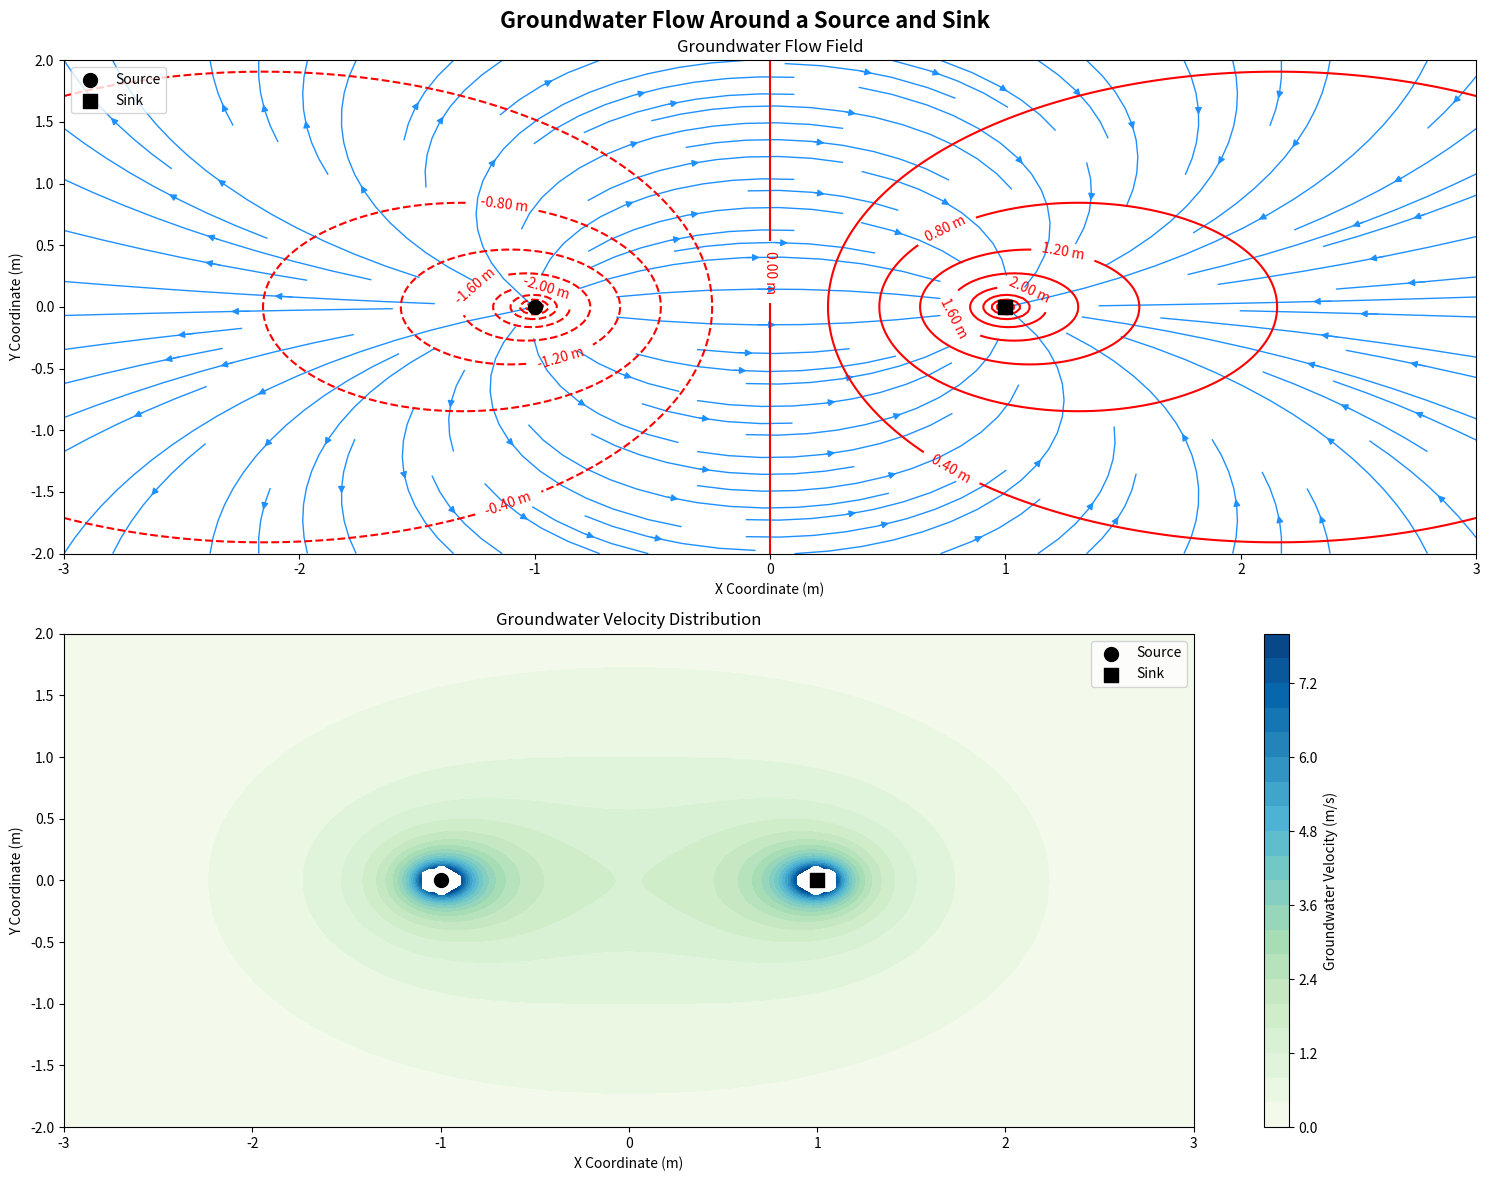
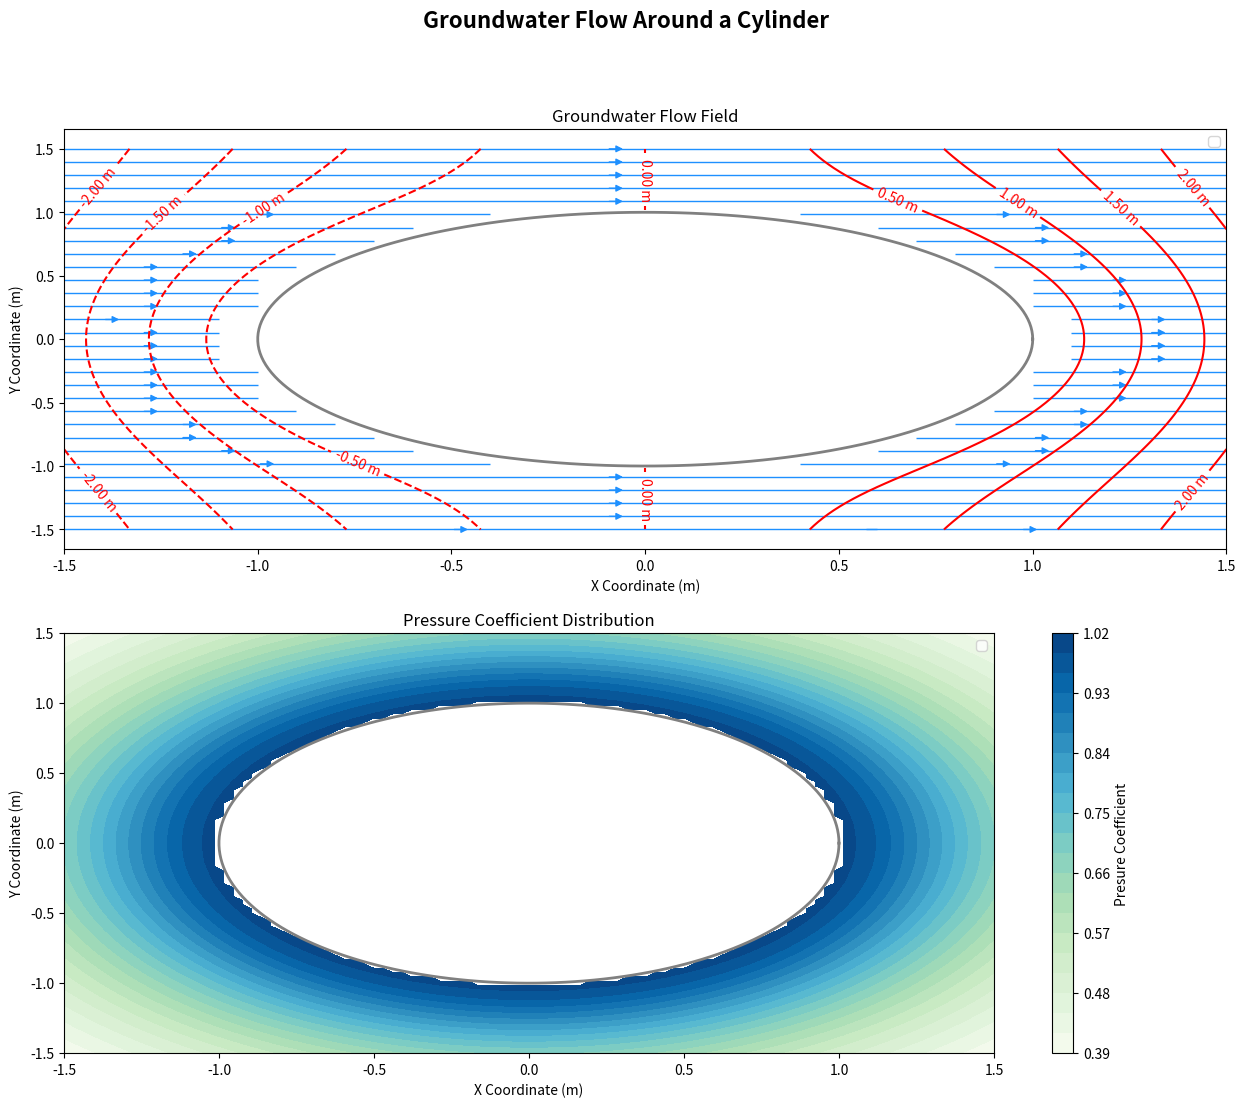

These charts were generated, in order, by the following Python code: (Note: this script raises an exception after producing the figures.)
# Import required libraries
# NOTE: Nothing for you to do here
import math
import numpy as np
import matplotlib.pyplot as plt
from matplotlib.patches import Circle
import warnings
warnings.filterwarnings('ignore')

pi = 3.141592653589793

def velocity_source_sink(Q, x0, y0, x, y):
    """
    Calculate velocity components for a source/sink
    
    Parameters:
    Q: Source/sink strength (positive for source, negative for sink)
    x0, y0: Source/sink location
    X, Y: Coordinate grids
    
    Returns:
    u, v: Velocity components
    """
    r_squared = (x - x0)**2 + (y - y0)**2
    # Avoid division by zero, don't change this line
    r_squared = np.maximum(r_squared, 1e-10)
    
    u = (Q * (x - x0)) / (2 * pi * r_squared)
    v = (Q * (y - y0)) / (2 * pi * r_squared)
    
    return u, v

def stream_function_source_sink(Q, x0, y0, x, y):
    """
    Calculate stream function for a source/sink

    Parameters:
    Q: Source/sink strength (positive for source, negative for sink)
    x0, y0: Source/sink location
    X, Y: Coordinate grids

    Returns:
    psi: Stream function
    """
    theta = np.arctan2(y - y0, x - x0) # Note, use np.arctan2 for correct angle calculation
    psi = (Q / (2 * pi)) * theta
    return psi

def velocity_potential_source_sink(Q, x0, y0, x, y):
    """
    Calculate velocity potential for a source/sink

    Parameters:
    Q: Source/sink strength (positive for source, negative for sink)
    x0, y0: Source/sink location
    X, Y: Coordinate grids
    
    Returns:
    phi: Velocity potential
    """
    r = ((x - x0)**2 + (y - y0)**2)** 0.5
    # Avoid log(0), don't change this line
    r = np.maximum(r, 1e-10)
    phi = Q / (2 * pi) * np.log(r)
    return phi

# Define the computational domain
x_min, x_max = -3.0, 3.0
y_min, y_max = -2.0, 2.0
nx, ny = 200, 150

# Define source and sink parameters
Q_source = 5
Q_sink = -5
x_source, y_source = (-1, 0)
x_sink, y_sink = (1, 0)

# Create coordinate grids
x = np.linspace(x_min, x_max, nx)
y = np.linspace(y_min, y_max, ny)
x, y = np.meshgrid(x, y)

# Calculate velocity components
u_source, v_source = velocity_source_sink(Q_source, x_source, y_source, x, y)
u_sink, v_sink = velocity_source_sink(Q_sink, x_sink, y_sink, x, y)

# Superimpose the velocity fields
u_total = u_source + u_sink
v_total = v_source + v_sink
velocity_magnitude = (u_total**2 + v_total**2)**0.5

# Create a mask to avoid singularities near source/sink
# NOTE: Nothing to change here, this will make the visualization cleaner
mask = ((x - x_source)**2 + (y - y_source)**2 < 0.01) | ((x - x_sink)**2 + (y - y_sink)**2 < 0.01)
velocity_magnitude = np.ma.masked_where(mask, velocity_magnitude)

# Calculate stream function and velocity potential
psi_source = stream_function_source_sink(Q_source, x_source, y_source, x, y)
psi_sink = stream_function_source_sink(Q_sink, x_sink, y_sink, x, y)
psi_total = psi_source + psi_sink

phi_source = velocity_potential_source_sink(Q_source, x_source, y_source, x, y)
phi_sink = velocity_potential_source_sink(Q_sink, x_sink, y_sink, x, y)
phi_total = phi_source + phi_sink
# Create comprehensive flow net visualization
# Use the plt.subplots method to create figure and 2 axes
# TODO: Your code here for creating figure and axes

fig, axes = plt.subplots(2, 1, figsize=(15, 12))
fig.suptitle('Groundwater Flow Around a Source and Sink', fontsize=16, fontweight='bold')

# Stream function contours/flow net
# Use the ax.streamplot, ax.contour, and ax.scatter methods to plot
# the streamlines, equipotential lines, and mark the source/sink locations respectively
# TODO: Your code here for plotting

ax1 = axes[0]

ax1.scatter(x_source, y_source, s=100, c='black', marker='o', label='Source', zorder = 3)
ax1.scatter(x_sink, y_sink, s=100, c='black', marker='s', label='Sink', zorder = 3)

ax1.streamplot(x, y, u_total, v_total, linewidth = 1, color = 'dodgerblue', zorder = 1)

cs = ax1.contour(x, y, phi_total, colors='red', levels=20, zorder = 2)
ax1.clabel(cs, fontsize=10, fmt=lambda x: f"{x:.2f} m", zorder = 2)

ax1.legend()
ax1.set_title("Groundwater Flow Field")
ax1.set_xlabel("X Coordinate (m)")
ax1.set_ylabel("Y Coordinate (m)")

# Velocity magnitude
# Use the ax.contourf and ax.scatter methods to plot
# the velocity magnitude and mark the source/sink locations respectively
# TODO: Your code here for plotting

ax2 = axes[1]

ax2.scatter(x_source, y_source, s=100, c='black', marker='o', label='Source', zorder = 3)
ax2.scatter(x_sink, y_sink, s=100, c='black', marker='s', label='Sink', zorder = 3)

cs = ax2.contourf(x, y, velocity_magnitude, cmap='GnBu', levels=20, zorder = 2)

ax2.legend()
cbar = plt.colorbar(cs, ax=ax2)
cbar.set_label('Groundwater Velocity (m/s)')
ax2.set_title("Groundwater Velocity Distribution")
ax2.set_xlabel("X Coordinate (m)")
ax2.set_ylabel("Y Coordinate (m)")

# Finalize and show plots, tight layout fits everything nicely
plt.tight_layout()

def flow_around_cylinder(U, R, r, theta):
    """
    Calculate velocity components for flow around a cylinder
    
    Parameters:
    U: Free stream velocity
    R: Cylinder radius
    r: Radial distance from cylinder center
    theta: Angular coordinate
    
    Returns:
    ur, utheta: Radial and tangential velocity components
    """
    # Avoid division by zero and points inside cylinder
    # NOTE: Don't change this line
    r_safe = np.maximum(r, R + 1e-6)
    
    # Radial velocity component
    ur = U * np.cos(theta) * (1 - (R**2)/(r**2))
    # Tangential velocity component
    utheta = -U * np.sin(theta) * (1 - (R**2)/(r**2))
    return ur, utheta

def stream_function_cylinder(U, R, r, theta):
    """
    Calculate stream function for flow around a cylinder
    """
    # NOTE: Don't change this line
    r_safe = np.maximum(r, R + 1e-6)
    psi = U * r * np.sin(theta) - (U * R**2 * np.sin(theta) / r)
    return psi

def velocity_potential_cylinder(U, R, r, theta):
    """
    Calculate velocity potential for flow around a cylinder
    """
    # NOTE: Don't change this line
    r_safe = np.maximum(r, R + 1e-6)
    phi = U * r * np.cos(theta) - (U * R**2 * np.cos(theta) / r)
    return phi


# Flow around a cylinder
# Define parameters
U = 2.0  # Free stream velocity
R = 1.0      # Cylinder radius
x_center, y_center = 0.0, 0.0  # Cylinder center

# Create coordinate grids
x_cyl = np.linspace(-R-0.5, R+0.5, 100)
y_cyl = np.linspace(-R-0.5, R+0.5, 100)
X_cyl, Y_cyl = np.meshgrid(x_cyl, y_cyl)

# Convert to polar coordinates relative to cylinder center
# NOTE: I'm giving this transoformation to you, don't change the next two lines
r = np.sqrt((X_cyl - x_center)**2 + (Y_cyl - y_center)**2)
theta = np.arctan2(Y_cyl - y_center, X_cyl - x_center)

# Calculate velocity components
ur, utheta = flow_around_cylinder(U, R, r, theta)

# Convert to Cartesian coordinates
# NOTE: I'm giving this transoformation to you, don't change the next two lines
u_cyl = ur * np.cos(theta) - utheta * np.sin(theta)
v_cyl = ur * np.sin(theta) + utheta * np.cos(theta)

# Calculate stream function and velocity potential
psi_cyl = stream_function_cylinder(U, R, r, theta)
phi_cyl = velocity_potential_cylinder(U, R, r, theta)

# Mask points inside the cylinder
# NOTE: Nothing to change here, this will make the visualization cleaner
mask_inside = r < R
u_cyl = np.ma.masked_where(mask_inside, u_cyl)
v_cyl = np.ma.masked_where(mask_inside, v_cyl)
psi_cyl = np.ma.masked_where(mask_inside, psi_cyl)
phi_cyl = np.ma.masked_where(mask_inside, phi_cyl)

# Pressure distribution (using Bernoulli's equation)
# TODO: Your code here for calculating
velocity_magnitude_cyl = (u_cyl**2 + v_cyl**2)**0.5
rho = 1
p_inf = 0
p = p_inf + 0.5 * rho * (U**2 - velocity_magnitude_cyl**2)


# Pressure coefficient Cp = 1 - (V/U)²
# TODO: Your code here for calculating
Cp = 1 - (velocity_magnitude_cyl / U)**2
# NOTE: Nothing to change here, this will make the visualization cleaner
Cp = np.ma.masked_where(mask_inside, Cp)
# Visualize flow around cylinder
# Create figure and 2 axes using plt.subplots
# TODO: Your code here for creating figure and axes
fig, axes = plt.subplots(2, 1, figsize=(15, 12))
fig.suptitle('Groundwater Flow Around a Cylinder', fontsize=16, fontweight='bold')

# Combined flow net
# Use the ax.streamplot, ax.contour to plot
# TODO: Your code here for plotting

ax1 = axes[0]

ax1.streamplot(x_cyl, y_cyl, u_cyl, v_cyl, linewidth = 1, color = 'dodgerblue', zorder = 1)

cs = ax1.contour(x_cyl, y_cyl, phi_cyl, colors='red', levels=10, zorder = 2)
ax1.clabel(cs, fontsize=10, fmt=lambda x: f"{x:.2f} m", zorder = 2)

ax1.legend()
ax1.set_title("Groundwater Flow Field")
ax1.set_xlabel("X Coordinate (m)")
ax1.set_ylabel("Y Coordinate (m)")

theta_circle = np.linspace(0, 2*np.pi, 200)
x_circle = x_center + R * np.cos(theta_circle)
y_circle = y_center + R * np.sin(theta_circle)
ax1.plot(x_circle, y_circle, color='gray', linewidth=2, zorder=3)

# Pressure coefficient distribution
# Use the ax.contourf to plot, and add colorbar
# TODO: Your code here for plotting

ax2 = axes[1]

cs = ax2.contourf(x_cyl, y_cyl, Cp, cmap='GnBu', levels=20, zorder = 2)

theta_circle = np.linspace(0, 2*np.pi, 200)
x_circle = x_center + R * np.cos(theta_circle)
y_circle = y_center + R * np.sin(theta_circle)
ax2.plot(x_circle, y_circle, color='gray', linewidth=2, zorder=3)

ax2.legend()
cbar = plt.colorbar(cs, ax=ax2)
cbar.set_label('Presure Coefficient')
ax2.set_title("Pressure Coefficient Distribution")
ax2.set_xlabel("X Coordinate (m)")
ax2.set_ylabel("Y Coordinate (m)")

def kirkham_head(D=1.0, B=1.0, D_c=0.2, Nxz=101, Nn=201):
    """
    Compute the steady-state hydraulic head H(x,z) in a rectangular aquifer
    using the analytical solution of Kirkham 

    Parameters
    ----------
    D : float
        Depth of the aquifer.
    B : float
        Breadth (horizontal extent) of the aquifer.
    D_c : float
        Water level at the open ditch.
    Nxz : int
        Number of discretization steps for x and z.
    Nn : int
        Number of terms to include in the series expansion (odd terms only).

    Returns
    -------
    H : ndarray of shape (Nxz, Nxz)
        Steady-state head field, with H[i, j] corresponding to (x[i], z[j]).
    x : ndarray
        1D array of x-coordinates (horizontal direction).
    z : ndarray
        1D array of z-coordinates (vertical direction).
    """
    # Discretization grids
    x = np.linspace(0,B,Nxz)
    z = np.linspace(0,D,Nxz)

    # Set up meshgrid for calculations
    # NOTE: Don't change this line
    x, z = np.meshgrid(x, z, indexing="ij")

    # Odd series terms
    # Use np.arange, and don't forget about the odd terms only!
    n_values = np.arange(1, Nn, 2)
    C = (8 * D) / math.pi**2

    # Initialize head field with zeros, of size (Nxz, Nxz)
    H = np.zeros((Nxz, Nxz))

    # Compute series sum term by term
    # TODO Your code here
    for n in n_values:
        lambda_n = n * math.pi / (2 * B)
        term = (1 / n ** 2) * np.sin(lambda_n * x) * (np.cosh(lambda_n * z) / np.cosh(lambda_n * D))
        H += term

    # NOTE: Nothing to do after this line
    H = D - H
    return H, x, z
# Kirkham solution - Define parameters
D = 10.0      # Aquifer depth (m)
B = 50.0      # Aquifer breadth (m)
Nxz = 151     # Grid resolution
Nn = 50

# Calculate head distributions for two different D_c values
H1, x_kirk, z_kirk = kirkham_head(D, B, 2.0, Nxz, Nn)
H2, _, _ = kirkham_head(D, B, 6.0, Nxz, Nn)

# Calculate the difference between the two scenarios
H_diff = H2 - H1

print("we're here")

print(x_kirk.flatten())

# Create meshgrids for plotting
# NOTE: Don't change these lines
X_kirk, Z_kirk = np.meshgrid(x_kirk.flatten(), z_kirk.flatten(), indexing='ij')

print(X_kirk[:10,:10])